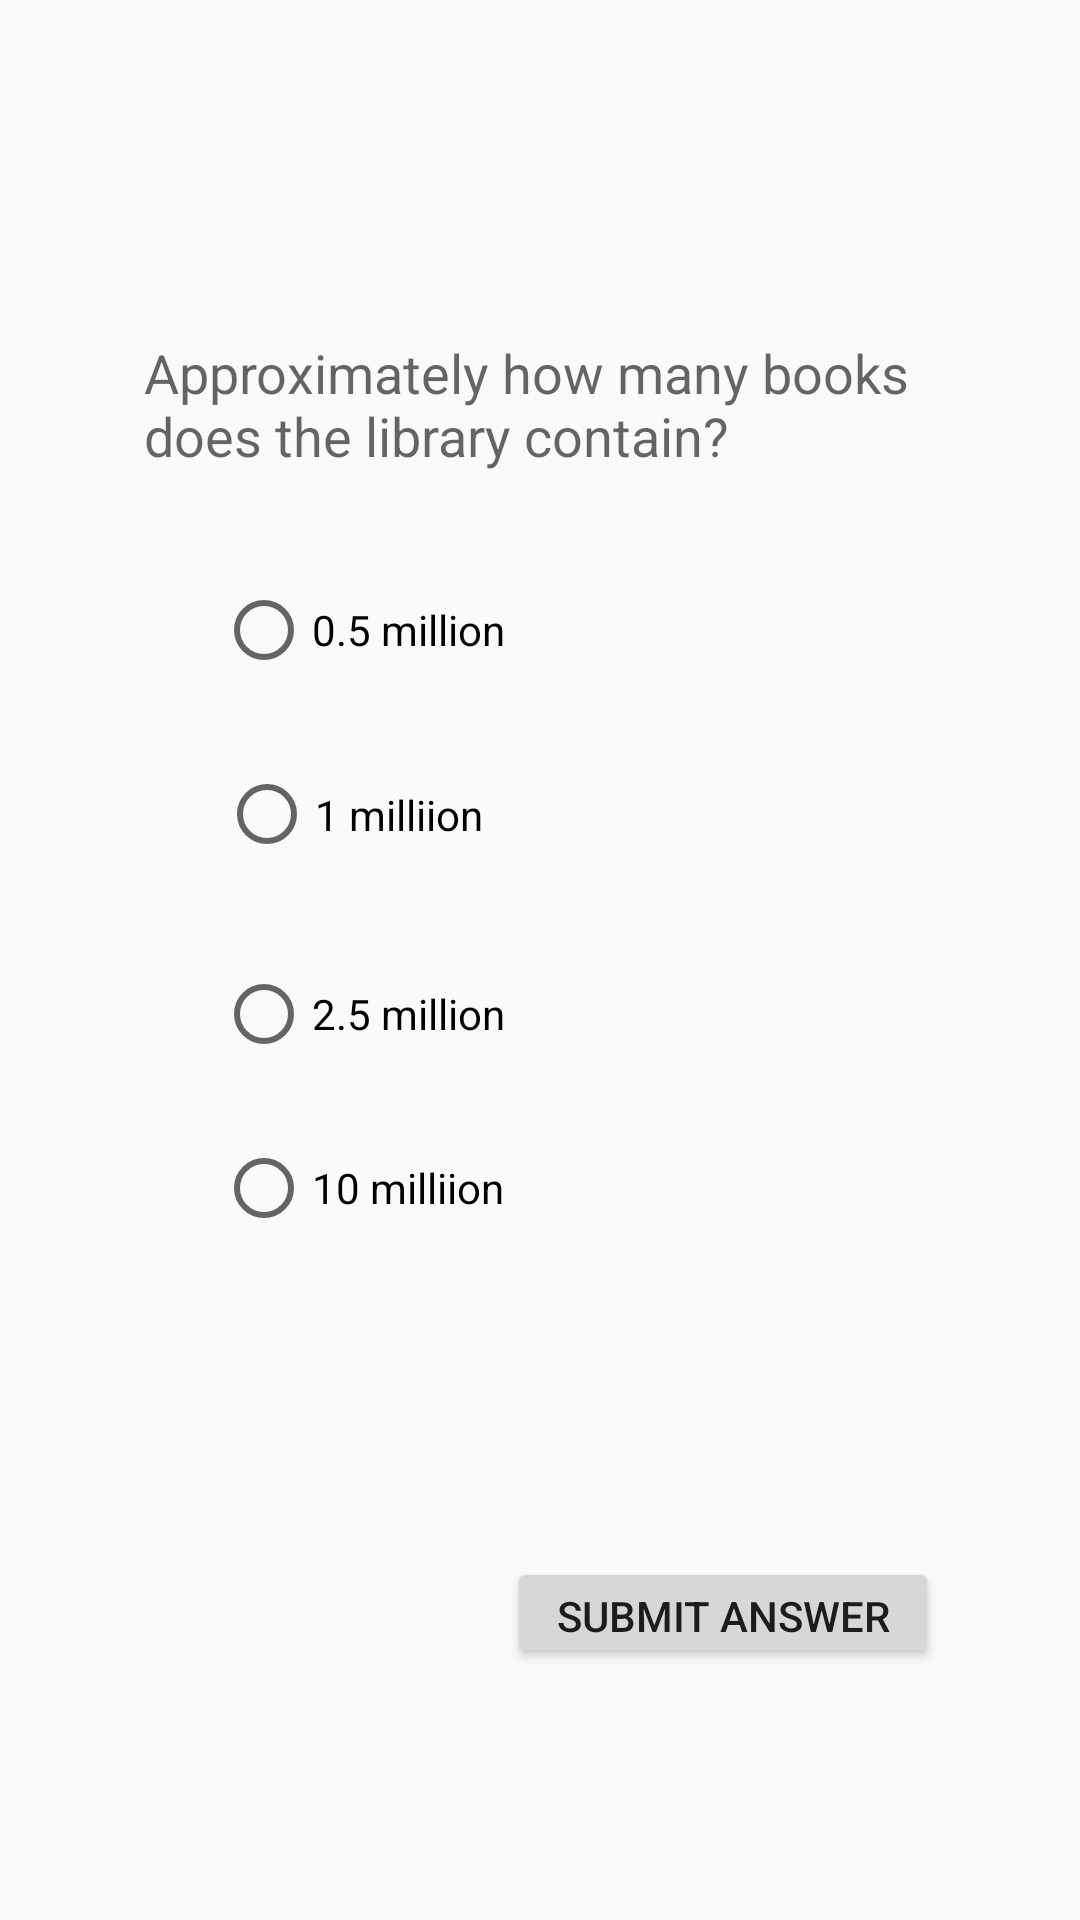

Reconstruct the res/layout file that produces this screen, plus the resources it refers to.
<!-- AndroidManifest.xml: application theme AppTheme -->
<!-- res/layout/activity_quiz_page_one.xml -->
<?xml version="1.0" encoding="utf-8"?>
<androidx.constraintlayout.widget.ConstraintLayout xmlns:android="http://schemas.android.com/apk/res/android"
    xmlns:app="http://schemas.android.com/apk/res-auto"
    xmlns:tools="http://schemas.android.com/tools"
    android:layout_width="match_parent"
    android:layout_height="match_parent"
    tools:context=".QuizPageOneActivity">

    <RadioButton
        android:id="@+id/radioButton"
        android:layout_width="wrap_content"
        android:layout_height="wrap_content"
        android:layout_marginStart="72dp"
        android:layout_marginLeft="72dp"
        android:layout_marginTop="36dp"
        android:text="0.5 million"
        app:layout_constraintEnd_toEndOf="parent"
        app:layout_constraintHorizontal_bias="0.0"
        app:layout_constraintStart_toStartOf="parent"
        app:layout_constraintTop_toBottomOf="@+id/textView2" />

    <RadioButton
        android:id="@+id/radioButton2"
        android:layout_width="174dp"
        android:layout_height="35dp"
        android:layout_marginStart="72dp"
        android:layout_marginLeft="72dp"
        android:layout_marginTop="28dp"
        android:text="1 milliion"
        app:layout_constraintEnd_toEndOf="parent"
        app:layout_constraintHorizontal_bias="0.009"
        app:layout_constraintStart_toStartOf="parent"
        app:layout_constraintTop_toBottomOf="@+id/radioButton" />

    <RadioButton
        android:id="@+id/radioButton3"
        android:layout_width="176dp"
        android:layout_height="30dp"
        android:layout_marginStart="72dp"
        android:layout_marginLeft="72dp"
        android:layout_marginTop="28dp"
        android:text="10 milliion"
        app:layout_constraintStart_toStartOf="parent"
        app:layout_constraintTop_toBottomOf="@+id/radioButton4" />

    <RadioButton
        android:id="@+id/radioButton4"
        android:layout_width="178dp"
        android:layout_height="30dp"
        android:layout_marginStart="72dp"
        android:layout_marginLeft="72dp"
        android:layout_marginTop="28dp"
        android:text="2.5 million"
        app:layout_constraintBottom_toBottomOf="parent"
        app:layout_constraintEnd_toEndOf="parent"
        app:layout_constraintHorizontal_bias="0.0"
        app:layout_constraintStart_toStartOf="parent"
        app:layout_constraintTop_toBottomOf="@+id/radioButton2"
        app:layout_constraintVertical_bias="0.021" />

    <Button
        android:id="@+id/button5"
        style="@style/Widget.AppCompat.Button"
        android:layout_width="144dp"
        android:layout_height="37dp"
        android:layout_marginBottom="84dp"
        android:onClick="viewQuizPageTwo"
        android:text="Submit Answer"
        app:layout_constraintBottom_toBottomOf="parent"
        app:layout_constraintEnd_toEndOf="parent"
        app:layout_constraintHorizontal_bias="0.782"
        app:layout_constraintStart_toStartOf="parent" />

    <TextView
        android:id="@+id/textView2"
        android:layout_width="264dp"
        android:layout_height="46dp"
        android:layout_marginTop="112dp"
        android:text="Approximately how many books does the library contain?"
        android:textAppearance="@style/TextAppearance.AppCompat.Medium"
        app:layout_constraintEnd_toEndOf="parent"
        app:layout_constraintStart_toStartOf="parent"
        app:layout_constraintTop_toTopOf="parent" />
</androidx.constraintlayout.widget.ConstraintLayout>
<!-- resources referenced by this layout -->
<resources>
  <style name="AppTheme" parent="Theme.AppCompat.Light.NoActionBar">
          <item name="colorPrimary">@color/colorPrimary</item>
          <item name="colorAccent">@color/colorAccent</item>
      </style>
  <!-- not gathered from this repository: default colours our renderer supplied (Android Studio template values) -->
  <color name="colorPrimary">#FF6200EE</color>
  <color name="colorAccent">#FF03DAC5</color>
</resources>
